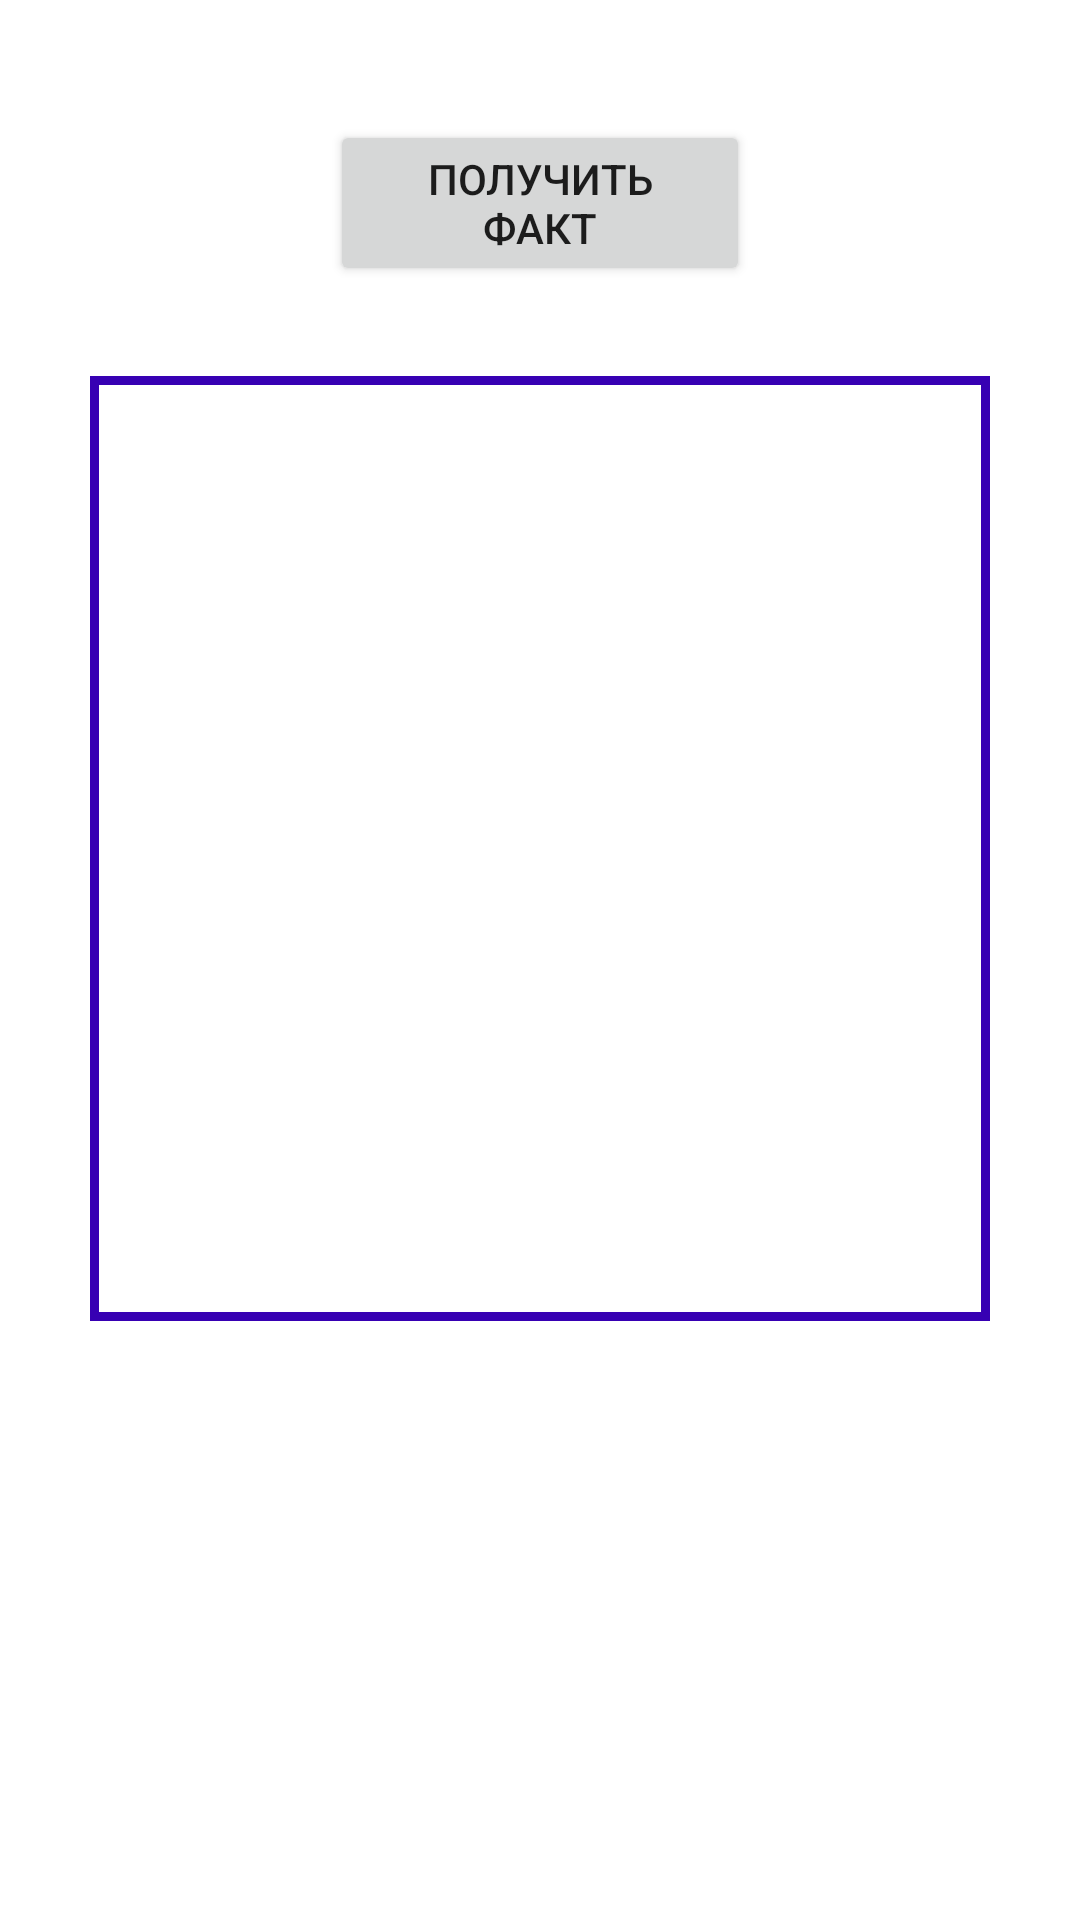

Here is an Android app screen rendered from its layout file. Give the layout XML and the strings, colors and styles it references.
<!-- AndroidManifest.xml: application theme Theme.WooppayTask1 -->
<!-- res/layout/fragment_second.xml -->
<?xml version="1.0" encoding="utf-8"?>
<RelativeLayout xmlns:android="http://schemas.android.com/apk/res/android"
    xmlns:tools="http://schemas.android.com/tools"
    android:layout_width="match_parent"
    android:layout_height="match_parent"
    tools:context=".mvp.view.FactFragment">

    <Button
        android:id="@+id/buttonGetText"
        android:layout_width="match_parent"
        android:layout_height="wrap_content"
        android:layout_marginTop="40sp"
        android:layout_marginHorizontal="110sp"
        android:text="@string/btn_get_text" />

    <TextView
        android:id="@+id/textViewFact"
        android:layout_width="match_parent"
        android:layout_height="315sp"
        android:textSize="19sp"
        android:layout_below="@+id/buttonGetText"
        android:layout_marginHorizontal="30sp"
        android:layout_marginTop="30sp"
        android:background="@drawable/back"
        android:textColor="@color/black"/>

</RelativeLayout>
<!-- resources referenced by this layout -->
<resources>
  <!-- drawable back (drawable) -->
  <?xml version="1.0" encoding="utf-8"?>
  <shape xmlns:android="http://schemas.android.com/apk/res/android" android:shape="rectangle" >
      <stroke android:width="3sp" android:color="@color/purple_700"/>
  </shape>
  <string name="btn_get_text">Получить факт</string>
  <style name="Theme.WooppayTask1" parent="Theme.MaterialComponents.DayNight.DarkActionBar">
          
          <item name="colorPrimary">@color/purple_500</item>
          <item name="colorPrimaryVariant">@color/purple_700</item>
          <item name="colorOnPrimary">@color/white</item>
          
          <item name="colorSecondary">@color/teal_200</item>
          <item name="colorSecondaryVariant">@color/teal_700</item>
          <item name="colorOnSecondary">@color/black</item>
          
          <item name="android:statusBarColor" tools:targetApi="l">?attr/colorPrimaryVariant</item>
          
      </style>
  <!-- not gathered from this repository: default colours our renderer supplied (Android Studio template values) -->
  <color name="purple_500">#FF6200EE</color>
  <color name="purple_700">#FF3700B3</color>
  <color name="teal_200">#FF03DAC5</color>
  <color name="teal_700">#FF018786</color>
  <color name="black">#FF000000</color>
  <color name="white">#FFFFFFFF</color>
</resources>
